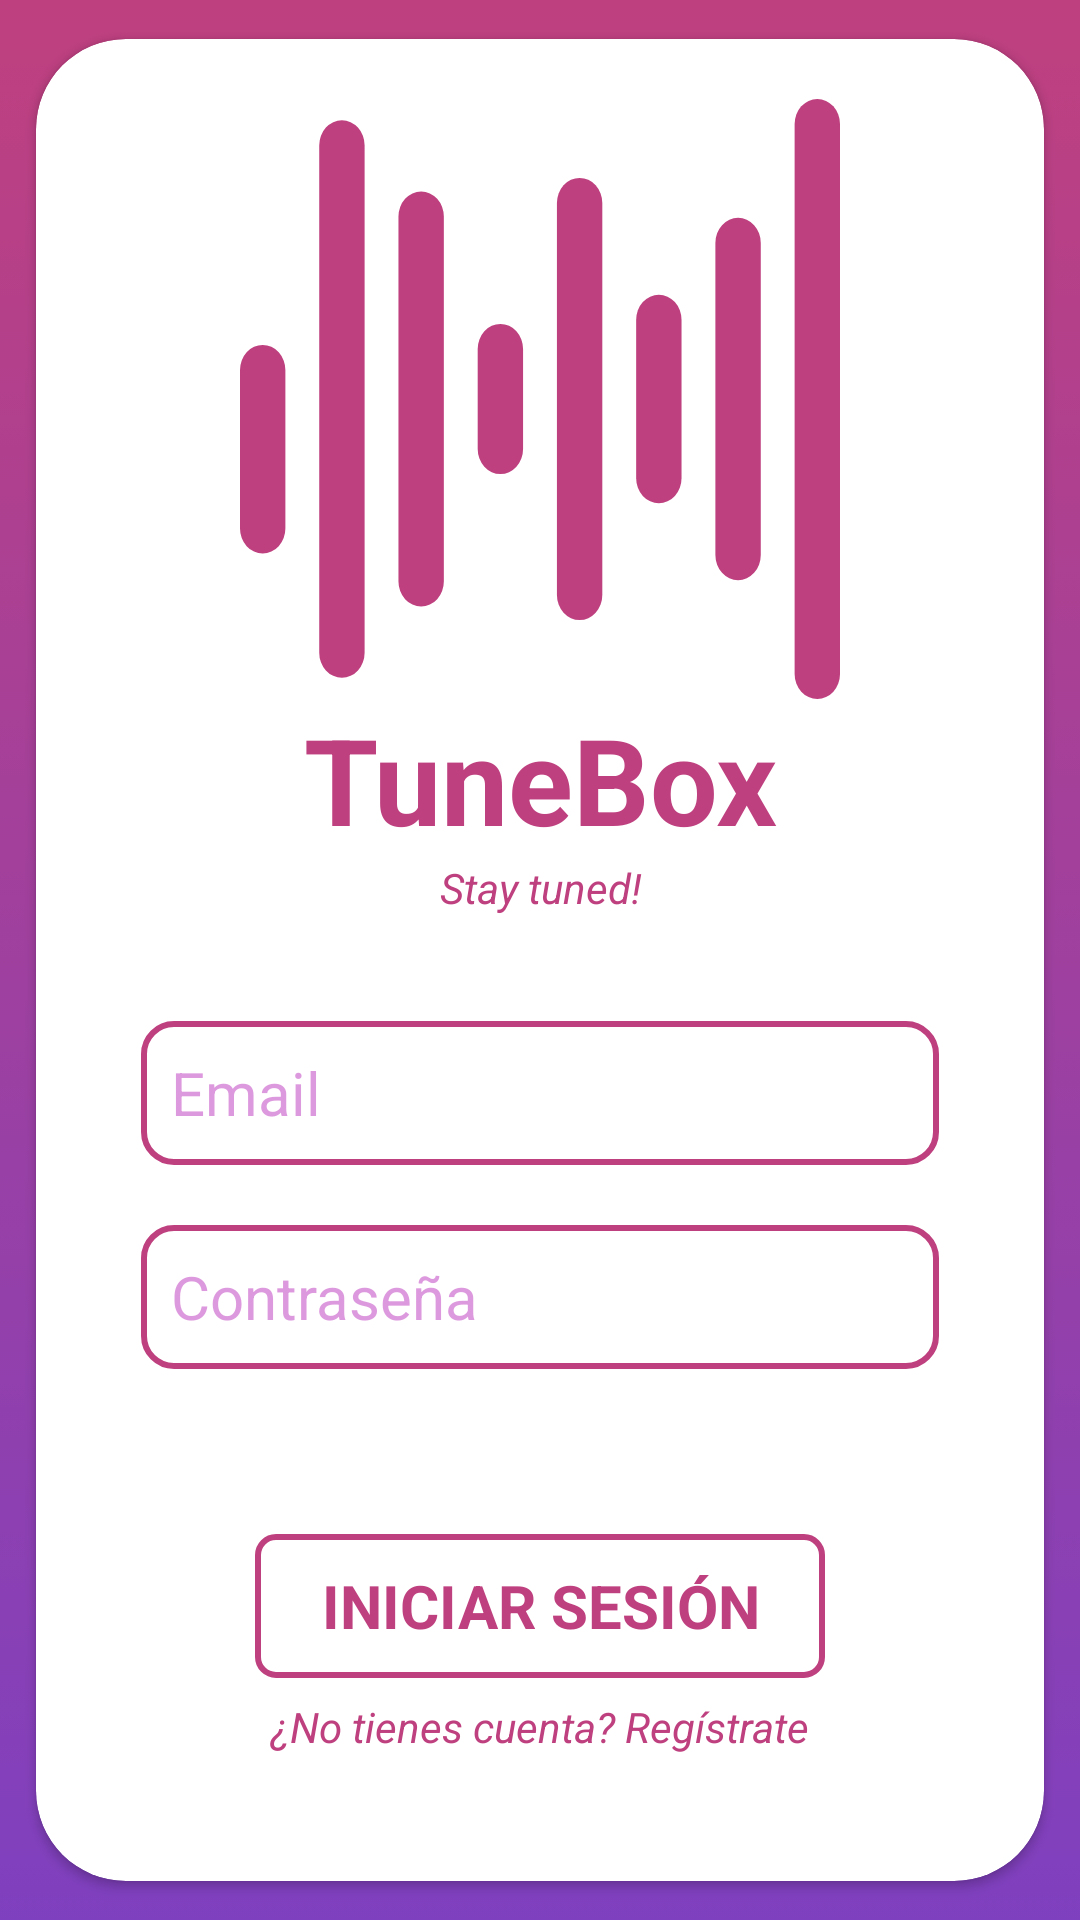

Layout XML and referenced resources for this Android screen:
<!-- AndroidManifest.xml: application theme Theme.TuneBoxReborn -->
<!-- res/layout/fragment_login.xml -->
<?xml version="1.0" encoding="utf-8"?>
<LinearLayout xmlns:android="http://schemas.android.com/apk/res/android"
    xmlns:app="http://schemas.android.com/apk/res-auto"
    xmlns:tools="http://schemas.android.com/tools"
    android:layout_width="match_parent"
    android:layout_height="match_parent"
    android:background="@drawable/app_bg"
    android:gravity="center"
    tools:context=".LoginFragment">

    <androidx.cardview.widget.CardView
        android:layout_width="fill_parent"
        android:layout_height="fill_parent"
        android:layout_margin="10dp"
        app:cardBackgroundColor="#FFFFFF"
        app:cardCornerRadius="30dp"
        app:cardPreventCornerOverlap="false"
        app:cardUseCompatPadding="true">

        <LinearLayout
            android:layout_width="match_parent"
            android:layout_height="match_parent"
            android:layout_margin="20dp"
            android:gravity="center"
            android:orientation="vertical">

            <LinearLayout
                android:layout_width="wrap_content"
                android:layout_height="wrap_content"
                android:gravity="center|top"
                android:orientation="vertical">

                <ImageView
                    android:id="@+id/logo"
                    android:layout_width="200dp"
                    android:layout_height="200dp"
                    android:contentDescription="@string/icono_de_la_app"
                    android:src="@drawable/logo_animado" />

                <TextView
                    android:id="@+id/title"
                    android:layout_width="wrap_content"
                    android:layout_height="wrap_content"
                    android:text="@string/app_name"
                    android:textAlignment="center"
                    android:textColor="#FFbf407f"
                    android:textSize="40sp"
                    android:textStyle="bold" />

                <TextView
                    android:id="@+id/subtitle"
                    android:layout_width="match_parent"
                    android:layout_height="wrap_content"
                    android:text="@string/stay_tuned"
                    android:textAlignment="center"
                    android:textColor="#FFbf407f"
                    android:textSize="14sp"
                    android:textStyle="italic" />
            </LinearLayout>

            <Space
                android:layout_width="match_parent"
                android:layout_height="20dp" />

            <LinearLayout
                android:layout_width="match_parent"
                android:layout_height="wrap_content"
                android:layout_margin="15dp"
                android:gravity="center"
                android:orientation="vertical">

                <EditText
                    android:id="@+id/emailBox"
                    android:layout_width="match_parent"
                    android:layout_height="wrap_content"
                    android:autofillHints=""
                    android:background="@drawable/borde_edittext"
                    android:ems="10"
                    android:fontFamily="sans-serif"
                    android:gravity="center|start"
                    android:hint="@string/email"
                    android:inputType="text|textEmailAddress"
                    android:minHeight="48dp"
                    android:paddingStart="10dp"
                    android:textColor="@color/main_purple_variant_bright"
                    android:textColorHint="#88BF40BF"
                    android:textSize="20sp" />

                <Space
                    android:layout_width="match_parent"
                    android:layout_height="20dp" />

                <EditText
                    android:id="@+id/passBox"
                    android:layout_width="match_parent"
                    android:layout_height="wrap_content"
                    android:autofillHints=""
                    android:background="@drawable/borde_edittext"
                    android:ems="10"
                    android:fontFamily="sans-serif"
                    android:gravity="center|start"
                    android:hint="@string/contrase_a"
                    android:inputType="textPassword"
                    android:minHeight="48dp"
                    android:paddingStart="10dp"
                    android:textColor="@color/main_purple_variant_bright"
                    android:textColorHint="#88BF40BF"
                    android:textSize="20sp" />

            </LinearLayout>

            <Space
                android:layout_width="match_parent"
                android:layout_height="25dp" />

            <LinearLayout
                android:layout_width="match_parent"
                android:layout_height="wrap_content"
                android:layout_margin="15dp"
                android:gravity="center"
                android:orientation="vertical">

                <Button
                    android:id="@+id/bLogin"
                    android:layout_width="190dp"
                    android:layout_height="wrap_content"
                    android:background="@drawable/border_bgless_button"
                    android:fontFamily="sans-serif"
                    android:padding="5dp"
                    android:text="@string/iniciar_sesi_n"
                    android:textAlignment="center"
                    android:textColor="#FFbf407f"
                    android:textSize="20sp"
                    android:textStyle="bold" />

                <TextView
                    android:id="@+id/registerText"
                    android:layout_width="match_parent"
                    android:layout_height="wrap_content"
                    android:clickable="true"
                    android:focusable="true"
                    android:fontFamily="sans-serif"
                    android:gravity="center"
                    android:minHeight="48dp"
                    android:text="@string/no_tienes_cuenta_reg_strate"
                    android:textAlignment="center"
                    android:textColor="@color/main_purple"
                    android:textSize="14sp"
                    android:textStyle="italic" />

            </LinearLayout>

        </LinearLayout>
    </androidx.cardview.widget.CardView>


</LinearLayout>
<!-- resources referenced by this layout -->
<resources>
  <color name="main_purple">#FFbf407f</color>
  <color name="main_purple_variant_bright">#FFbf407f</color>
  <!-- drawable app_bg (drawable) -->
  <?xml version="1.0" encoding="utf-8"?>
  <selector xmlns:android="http://schemas.android.com/apk/res/android">
      <item>
          <shape>
              <gradient
                  android:angle="90"
                  android:startColor="#FF7f40bf"
                  android:endColor="#FFbf407f"
                  android:type="linear" />
          </shape>
      </item>
  </selector>
  <!-- drawable borde_edittext (drawable) -->
  <shape xmlns:android="http://schemas.android.com/apk/res/android">
      <stroke
          android:width="2dp"
          android:color="@color/main_purple" />
      <corners android:radius="10dp"/>
  
  </shape>
  <!-- drawable border_bgless_button (drawable) -->
  <?xml version="1.0" encoding="utf-8"?>
  <selector xmlns:android="http://schemas.android.com/apk/res/android">
      <item android:state_pressed="true">
          <shape android:shape="rectangle">
              <solid android:color="@color/main_purple_variant_bright" />
              <corners android:radius="6dp"/>
              <stroke android:width="2dp"
                  android:color="@color/main_purple_variant_bright"/>
          </shape>
      </item>
  
      <item>
          <shape android:shape="rectangle">
              <solid android:color="@android:color/transparent" />
              <corners android:radius="6dp"/>
              <stroke android:width="2dp"
                  android:color="@color/main_purple_variant_bright"/>
          </shape>
      </item>
  </selector>
  <!-- drawable logo_animado (drawable) -->
  <animated-vector xmlns:android="http://schemas.android.com/apk/res/android"
      android:drawable="@drawable/logo">
      <target
          android:name="bar1"
          android:animation="@animator/bar_down_animation" />
      <target
          android:name="bar2"
          android:animation="@animator/bar_down_animation2" />
      <target
          android:name="bar3"
          android:animation="@animator/bar_down_animation3" />
      <target
          android:name="bar4"
          android:animation="@animator/bar_down_animation4" />
      <target
          android:name="bar5"
          android:animation="@animator/bar_down_animation5" />
      <target
          android:name="bar6"
          android:animation="@animator/bar_down_animation6" />
      <target
          android:name="bar7"
          android:animation="@animator/bar_down_animation7" />
      <target
          android:name="bar8"
          android:animation="@animator/bar_down_animation8" />
  </animated-vector>
  <string name="app_name">TuneBox</string>
  <string name="contrase_a">Contraseña</string>
  <string name="email">Email</string>
  <string name="icono_de_la_app">Icono de la app</string>
  <string name="iniciar_sesi_n">Iniciar Sesión</string>
  <string name="no_tienes_cuenta_reg_strate">¿No tienes cuenta? Regístrate</string>
  <string name="stay_tuned">Stay tuned!</string>
  <style name="Theme.TuneBoxReborn" parent="Theme.MaterialComponents.DayNight.DarkActionBar">
          
          <item name="colorPrimary">#FFbf407f</item>
          <item name="colorPrimaryVariant">@color/purple_700</item>
          <item name="colorOnPrimary">#FFbf407f</item>
          
          <item name="colorSecondary">#FFbf407f</item>
          <item name="colorSecondaryVariant">#FFbf407f</item>
          <item name="colorOnSecondary">@color/black</item>
          
          <item name="android:statusBarColor">@color/black</item>
          
      </style>
  <!-- drawable logo: vector/xml drawable (drawable, 2313 chars, omitted) -->
  <color name="purple_700">#FF3700B3</color>
  <color name="black">#1d1d1b</color>
</resources>
